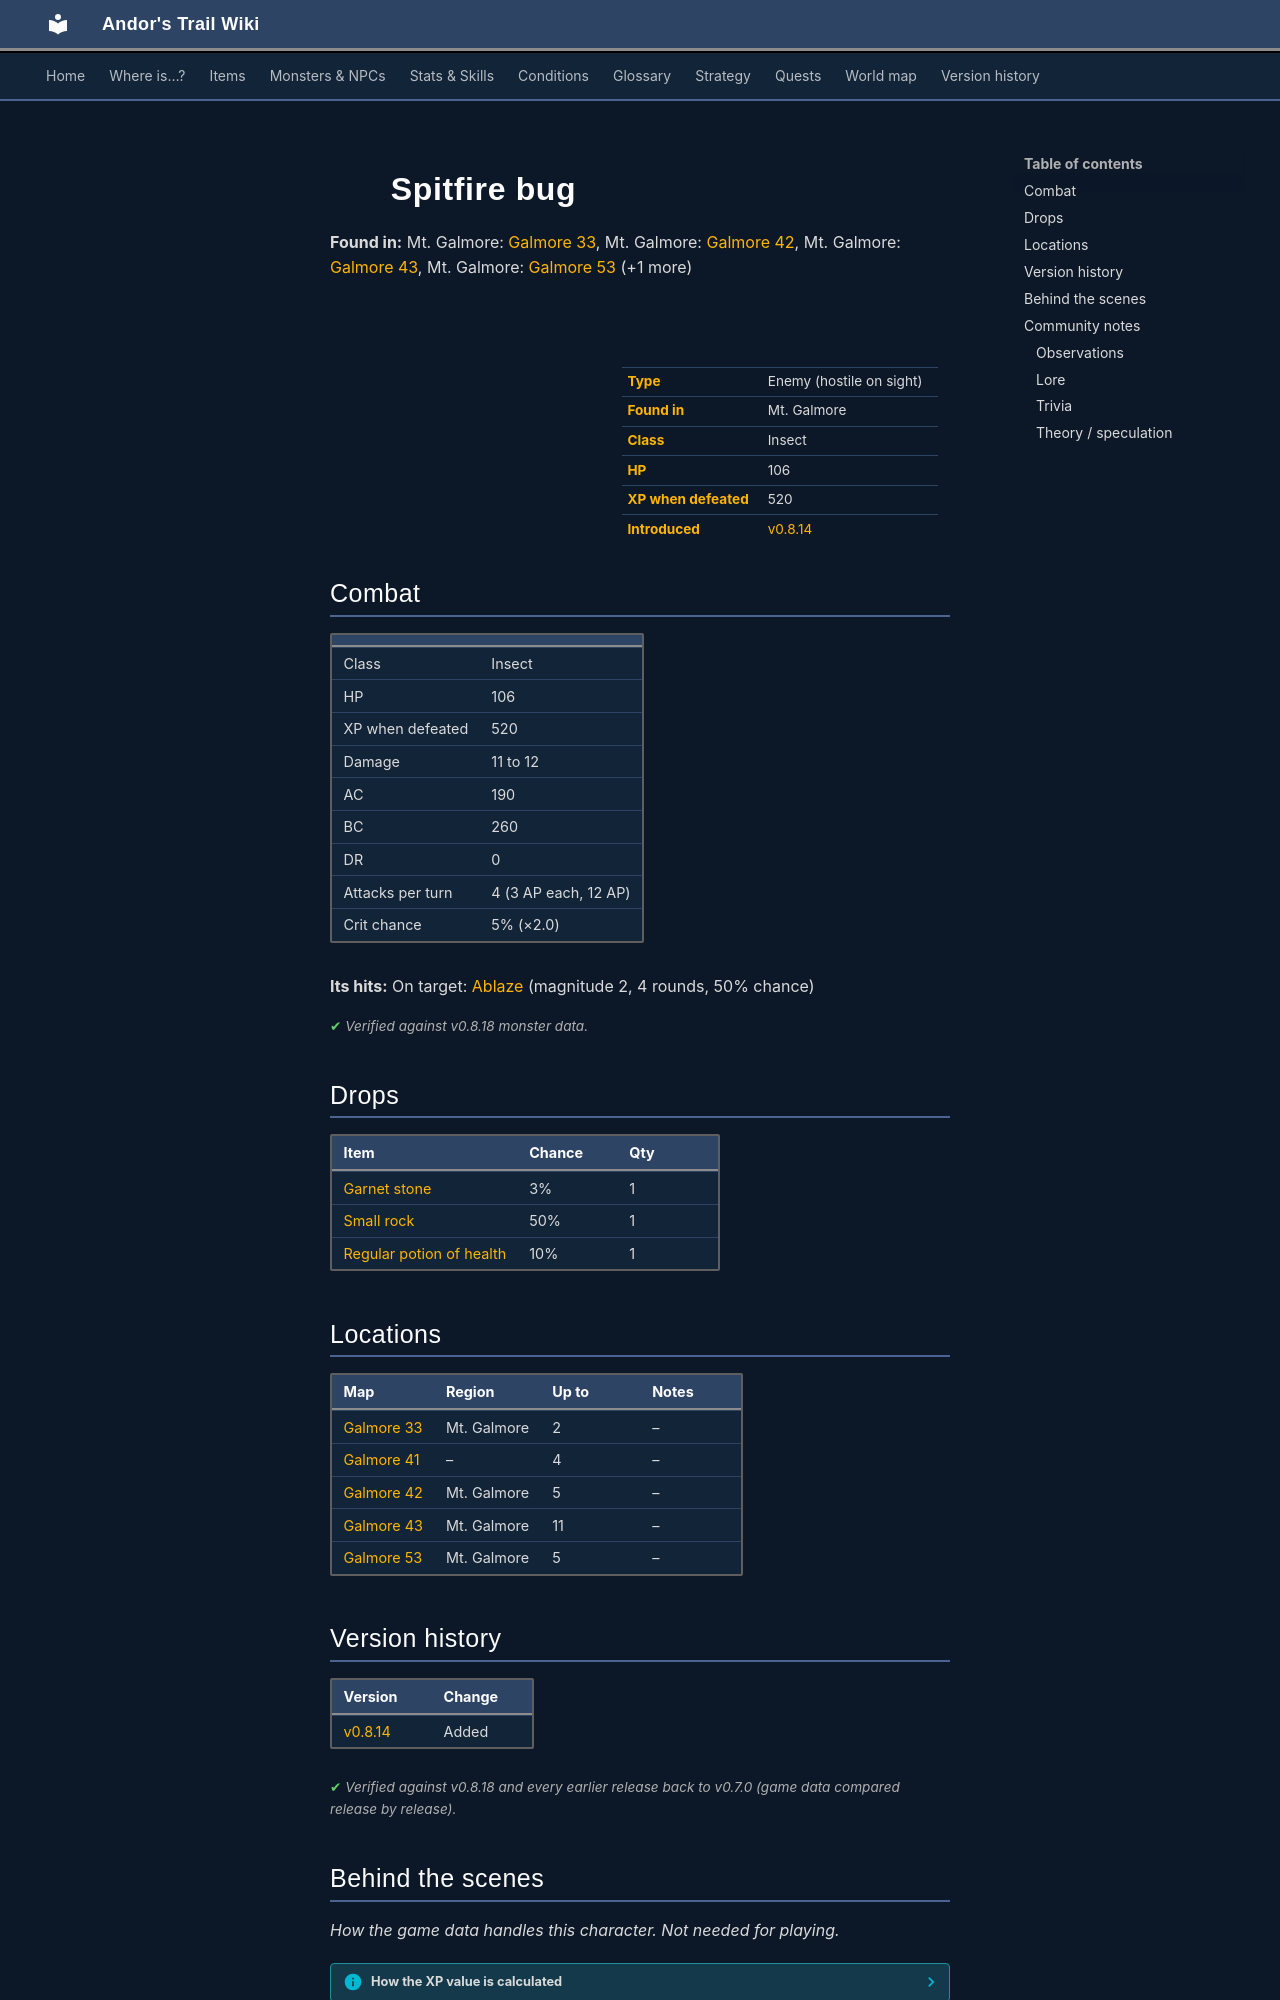

repository: asdfghjkl628/Andor-s-Trail-Wikiiii · page: monsters/spitfire_bug/index.html · generator: mkdocs

---
description: "Spitfire bug is an enemy in Andor's Trail (insect) with 106 HP, worth 520 XP, found in Mt. Galmore. Drops: Garnet stone, Small rock, Regular potion of health."
---

# ![](../assets/icons/monsters/monsters_insects_6.png){ .sprite } Spitfire bug

**Found in:** Mt. Galmore: [Galmore 33](../maps/galmore_33.md), Mt. Galmore: [Galmore 42](../maps/galmore_42.md), Mt. Galmore: [Galmore 43](../maps/galmore_43.md), Mt. Galmore: [Galmore 53](../maps/galmore_53.md) (+1 more)

<div class="infobox" markdown>

<p class="ib-img"><img class="sprite" src="../../assets/icons/monsters/monsters_insects_6.png" alt=""></p>

| | |
|---|---|
| **Type** | Enemy (hostile on sight) |
| **Found in** | Mt. Galmore |
| **Class** | Insect |
| **HP** | 106 |
| **XP when defeated** | 520 |
| **Introduced** | [v0.8.14](../versions/0.8.14.md) |

</div>

## Combat

| | |
|---|---|
| Class | Insect |
| HP | 106 |
| XP when defeated | 520 |
| Damage | 11 to 12 |
| AC | 190 |
| BC | 260 |
| DR | 0 |
| Attacks per turn | 4 (3 AP each, 12 AP) |
| Crit chance | 5% (×2.0) |

**Its hits:** On target: [Ablaze](../conditions/fire.md) (magnitude 2, 4 rounds, 50% chance)


<p class="verified">Verified against v0.8.18 monster data.</p>

## Drops

| Item | Chance | Qty |
|---|---|---|
| [Garnet stone](../items/garnet_stone.md) | 3% | 1 |
| [Small rock](../items/rock.md) | 50% | 1 |
| [Regular potion of health](../items/health.md) | 10% | 1 |

## Locations

| Map | Region | Up to | Notes |
|---|---|---|---|
| [Galmore 33](../maps/galmore_33.md) | Mt. Galmore | 2 | – |
| [Galmore 41](../maps/galmore_41.md) | – | 4 | – |
| [Galmore 42](../maps/galmore_42.md) | Mt. Galmore | 5 | – |
| [Galmore 43](../maps/galmore_43.md) | Mt. Galmore | 11 | – |
| [Galmore 53](../maps/galmore_53.md) | Mt. Galmore | 5 | – |


## Version history

| Version | Change |
|---|---|
| [v0.8.14](../versions/0.8.14.md) | Added |

<p class="verified">Verified against v0.8.18 and every earlier release back to v0.7.0 (game data compared release by release).</p>


## Behind the scenes

*How the game data handles this character. Not needed for playing.*

??? info "How the XP value is calculated"

    The game computes each enemy's experience value when it loads the data (`MonsterTypeParser.java`):

    XP = ⌈(attacks per turn × attack chance × average damage × (1 + critical skill × critical multiplier) × 3 + HP × (1 + block chance) + 9 × damage resistance) × 0.7⌉

    Percentages are used as fractions (e.g. 60% = 0.6). Enemies whose attacks inflict a condition are worth 50 XP more. The More Exp skill adds a percentage on top.

??? info "Technical information"

    | | |
    |---|---|
    | Entry ID | `spitfire_bug` |
    | Type (wiki) | Enemy |
    | Spawn group | `spitfire_bug` |
    | Loot table | `spitfire_bug_dl` |
    | Conversation | – |
    | Faction | – |
    | Movement | helpOthers |
    | Icon | `monsters_insects:6` |
    | Defined in | `res/raw/monsterlist_mt_galmore2.json` |

    Raw data:

    ```json
    {
     "id": "spitfire_bug",
     "name": "Spitfire bug",
     "iconID": "monsters_insects:6",
     "maxHP": 106,
     "maxAP": 12,
     "moveCost": 3,
     "monsterClass": "insect",
     "movementAggressionType": "helpOthers",
     "attackDamage": {
      "min": 11,
      "max": 12
     },
     "droplistID": "spitfire_bug_dl",
     "attackCost": 3,
     "attackChance": 190,
     "criticalSkill": 5,
     "criticalMultiplier": 2.0,
     "blockChance": 260,
     "hitEffect": {
      "conditionsTarget": [
       {
        "condition": "fire",
        "magnitude": 2,
        "duration": 4,
        "chance": "50"
       }
      ]
     }
    }
    ```


## Community notes

<small>Written by players, not generated from game data. **Observations**: what players notice in-game · **Lore**: the in-world story · **Trivia**: real-world facts, references, development history · **Theory / speculation**: unconfirmed ideas; may just be unfinished content</small>
